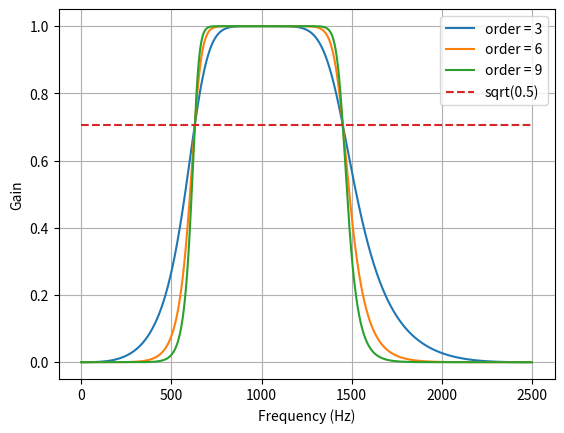
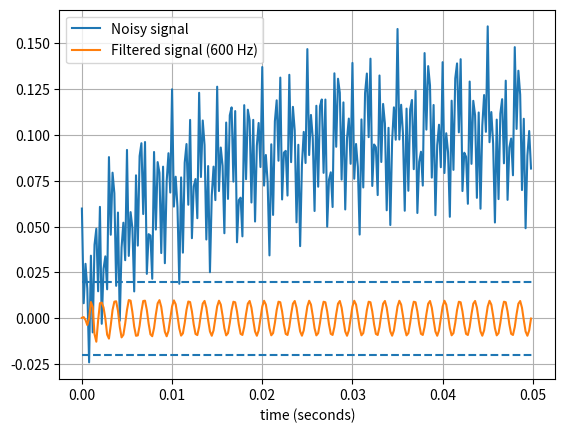

Write the Python code that produced these figures, in order.
from scipy.signal import butter, lfilter


def butter_bandpass(lowcut, highcut, fs, order=5):
    nyq = 0.5 * fs
    low = lowcut / nyq
    high = highcut / nyq
    b, a = butter(order, [low, high], btype='band')
    return b, a


def butter_bandpass_filter(data, lowcut, highcut, fs, order=5):
    b, a = butter_bandpass(lowcut, highcut, fs, order=order)
    y = lfilter(b, a, data)
    return y


if __name__ == "__main__":
    import numpy as np
    import matplotlib.pyplot as plt
    from scipy.signal import freqz

    # Sample rate and desired cutoff frequencies (in Hz).
    fs = 5000.0
    lowcut = 630.0
    highcut = 1450.0

    # Plot the frequency response for a few different orders.
    plt.figure(1)
    plt.clf()
    for order in [3, 6, 9]:
        b, a = butter_bandpass(lowcut, highcut, fs, order=order)
        w, h = freqz(b, a, worN=2000)
        plt.plot((fs * 0.5 / np.pi) * w, abs(h), label="order = %d" % order)

    plt.plot([0, 0.5 * fs], [np.sqrt(0.5), np.sqrt(0.5)],
             '--', label='sqrt(0.5)')
    plt.xlabel('Frequency (Hz)')
    plt.ylabel('Gain')
    plt.grid(True)
    plt.legend(loc='best')

    # Filter a noisy signal.
    T = 0.05
    nsamples = int(T * fs)
    t = np.linspace(0, T, nsamples, endpoint=False)
    a = 0.02
    f0 = 600.0
    x = 0.1 * np.sin(2 * np.pi * 1.2 * np.sqrt(t))
    x += 0.01 * np.cos(2 * np.pi * 312 * t + 0.1)
    x += a * np.cos(2 * np.pi * f0 * t + .11)
    x += 0.03 * np.cos(2 * np.pi * 2000 * t)
    plt.figure(2)
    plt.clf()
    plt.plot(t, x, label='Noisy signal')

    y = butter_bandpass_filter(x, lowcut, highcut, fs, order=6)
    plt.plot(t, y, label='Filtered signal (%g Hz)' % f0)
    plt.xlabel('time (seconds)')
    plt.hlines([-a, a], 0, T, linestyles='--')
    plt.grid(True)
    plt.axis('tight')
    plt.legend(loc='upper left')

    plt.show()